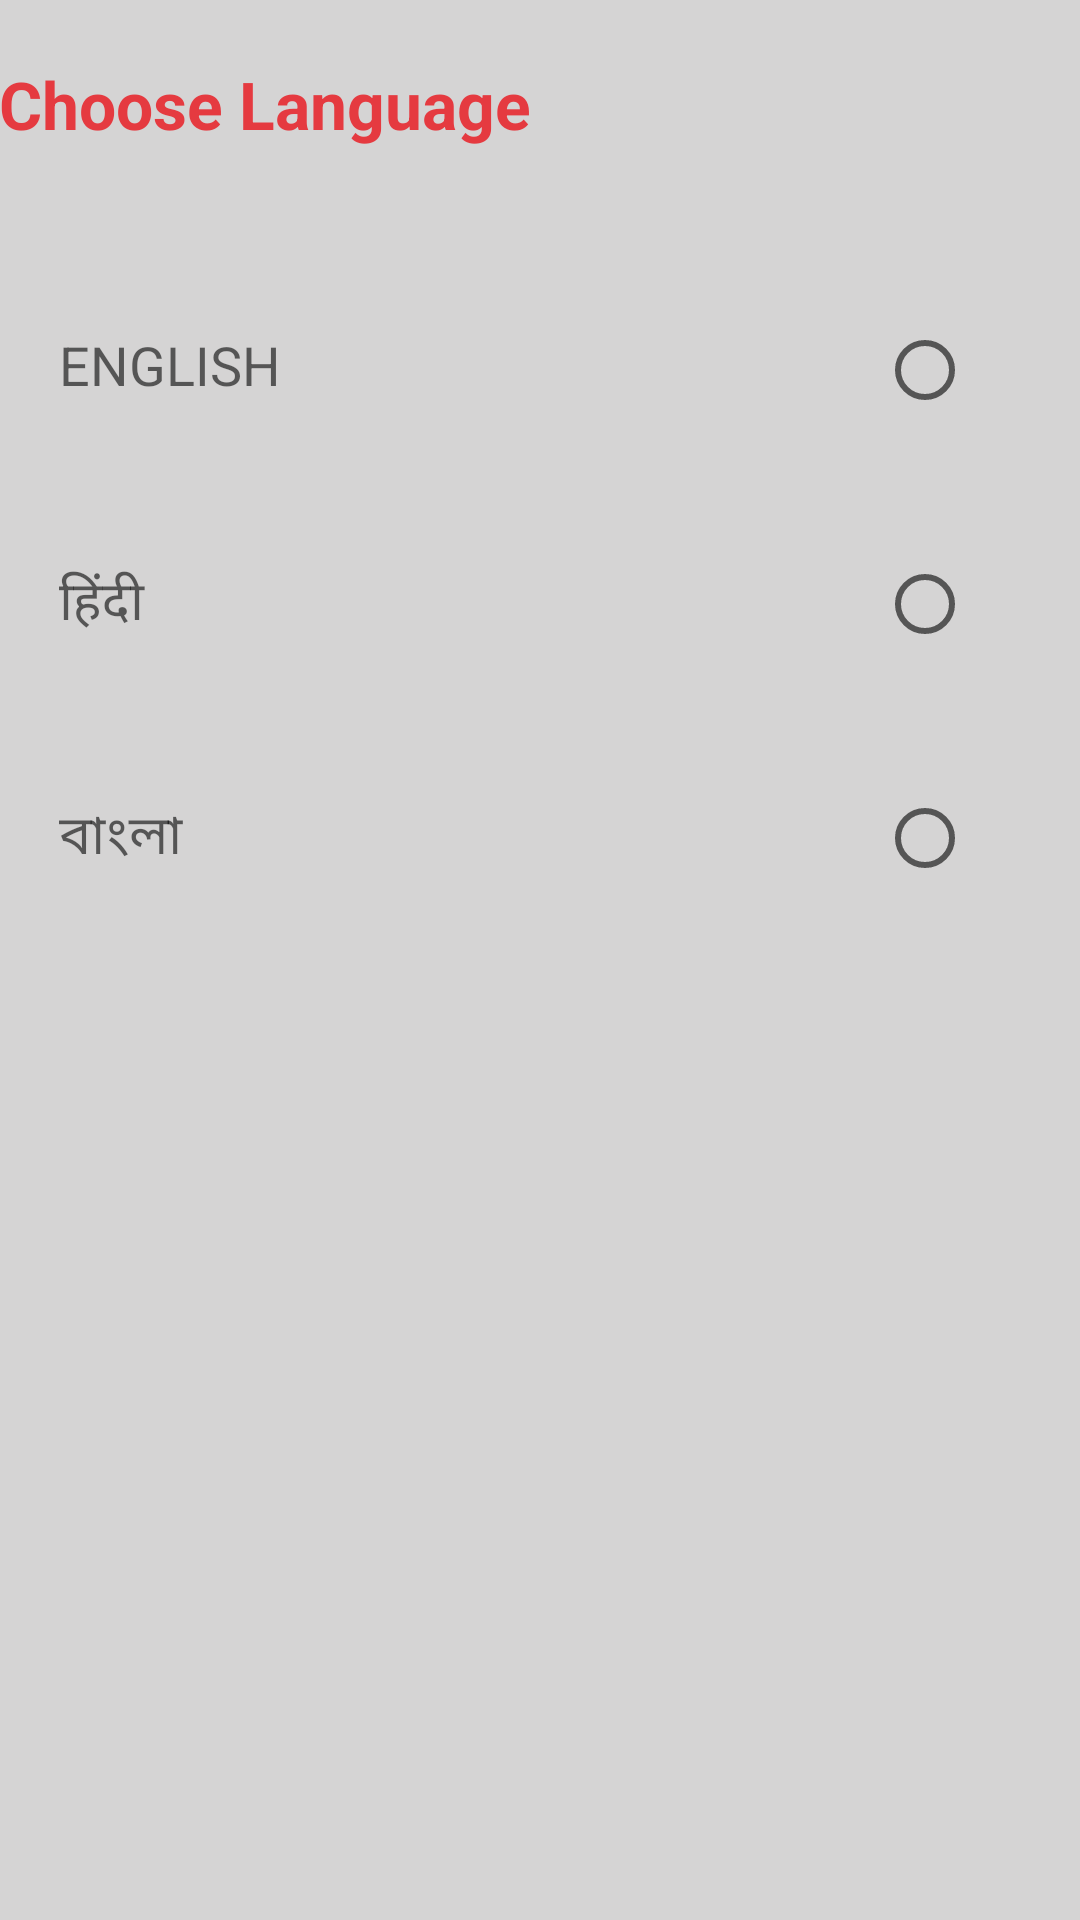

Reconstruct the res/layout file that produces this screen, plus the resources it refers to.
<!-- AndroidManifest.xml: fallback theme Theme.MaterialComponents.DayNight.NoActionBar -->
<!-- res/layout/content_lnguage_choose.xml -->
<?xml version="1.0" encoding="utf-8"?>
<LinearLayout xmlns:android="http://schemas.android.com/apk/res/android"
    xmlns:app="http://schemas.android.com/apk/res-auto"
    xmlns:tools="http://schemas.android.com/tools"
    android:layout_width="match_parent"
    android:layout_height="match_parent"
    android:paddingBottom="@dimen/activity_vertical_margin"
    android:paddingLeft="@dimen/activity_horizontal_margin"
    android:paddingRight="@dimen/activity_horizontal_margin"
    android:paddingTop="@dimen/activity_vertical_margin"
    android:background="#d5d4d4"
    android:orientation="vertical"

    app:layout_behavior="@string/appbar_scrolling_view_behavior"
    tools:context="redarrow.dotapk.jit.redarrow.LnguageChooseActivity"
    tools:showIn="@layout/activity_lnguage_choose">

    <TextView
        android:layout_width="wrap_content"
        android:layout_height="wrap_content"
        android:textStyle="bold"
        android:layout_marginTop="20dp"
        android:textAppearance="?android:attr/textAppearanceLarge"
        android:text="Choose Language"
        android:id="@+id/tvlanguagechoose"
        android:textColor="#e53a40" />
    <LinearLayout
        android:layout_width="match_parent"
        android:layout_height="wrap_content"
        android:orientation="horizontal"
        android:layout_marginTop="50dp"
        android:layout_marginLeft="20dp"
        android:weightSum="100"
        >


        <TextView
            android:layout_width="match_parent"
            android:layout_weight="20"
            android:layout_height="wrap_content"
            android:textAppearance="?android:attr/textAppearanceMedium"
            android:text="ENGLISH"
            android:id="@+id/textView4" />

        <RadioButton
            android:layout_width="match_parent"
            android:layout_weight="80"
            android:onClick="languageselect"
            android:layout_height="wrap_content"
            android:id="@+id/rbEnglish" />


    </LinearLayout>
    <LinearLayout
        android:layout_width="match_parent"
        android:layout_height="wrap_content"
        android:orientation="horizontal"
        android:layout_marginTop="30dp"
        android:layout_marginLeft="20dp"
        android:weightSum="100"
        >


        <TextView
            android:layout_width="match_parent"
            android:layout_weight="20"
            android:layout_height="wrap_content"
            android:textAppearance="?android:attr/textAppearanceMedium"
            android:text="हिंदी"
            />

        <RadioButton
            android:layout_width="match_parent"
            android:layout_weight="80"
            android:onClick="languageselect"
            android:layout_height="wrap_content"
            android:id="@+id/rbHindi" />


    </LinearLayout>
    <LinearLayout
        android:layout_width="match_parent"
        android:layout_height="wrap_content"
        android:orientation="horizontal"
        android:layout_marginTop="30dp"
        android:layout_marginLeft="20dp"
        android:weightSum="100"
        >


        <TextView
            android:layout_width="match_parent"
            android:layout_weight="20"
            android:layout_height="wrap_content"
            android:textAppearance="?android:attr/textAppearanceMedium"
            android:text="বাংলা"
            />

        <RadioButton
            android:layout_width="match_parent"
            android:layout_weight="80"
            android:onClick="languageselect"
            android:layout_height="wrap_content"
            android:id="@+id/rbBengali" />


    </LinearLayout>
</LinearLayout>
<!-- res/layout/activity_lnguage_choose.xml (included above) -->
<?xml version="1.0" encoding="utf-8"?>
<android.support.design.widget.CoordinatorLayout xmlns:android="http://schemas.android.com/apk/res/android"
    xmlns:app="http://schemas.android.com/apk/res-auto"
    xmlns:tools="http://schemas.android.com/tools"
    android:layout_width="match_parent"
    android:layout_height="match_parent"
    android:fitsSystemWindows="true"
    tools:context="redarrow.dotapk.jit.redarrow.LnguageChooseActivity">

    <android.support.design.widget.AppBarLayout
        android:layout_width="match_parent"
        android:layout_height="wrap_content"
        android:theme="@style/AppTheme.AppBarOverlay">

        <android.support.v7.widget.Toolbar
            android:id="@+id/toolbar"
            android:layout_width="match_parent"
            android:layout_height="?attr/actionBarSize"
            android:background="?attr/colorPrimary"
            app:popupTheme="@style/AppTheme.PopupOverlay" >
        <ImageView
            android:layout_width="wrap_content"
            android:layout_height="wrap_content"
            android:layout_gravity="center_horizontal"
            android:adjustViewBounds="true"
            android:src="@drawable/nameaction"/>
        </android.support.v7.widget.Toolbar>

    </android.support.design.widget.AppBarLayout>

    <include layout="@layout/content_lnguage_choose" />



</android.support.design.widget.CoordinatorLayout>
<!-- resources referenced by this layout -->
<resources>
  <!-- drawable nameaction: png bitmap (drawable, 21880 bytes) -->
  <style name="AppTheme.AppBarOverlay" parent="ThemeOverlay.AppCompat.Dark.ActionBar" />
  <style name="AppTheme.PopupOverlay" parent="ThemeOverlay.AppCompat.Light" />
</resources>
